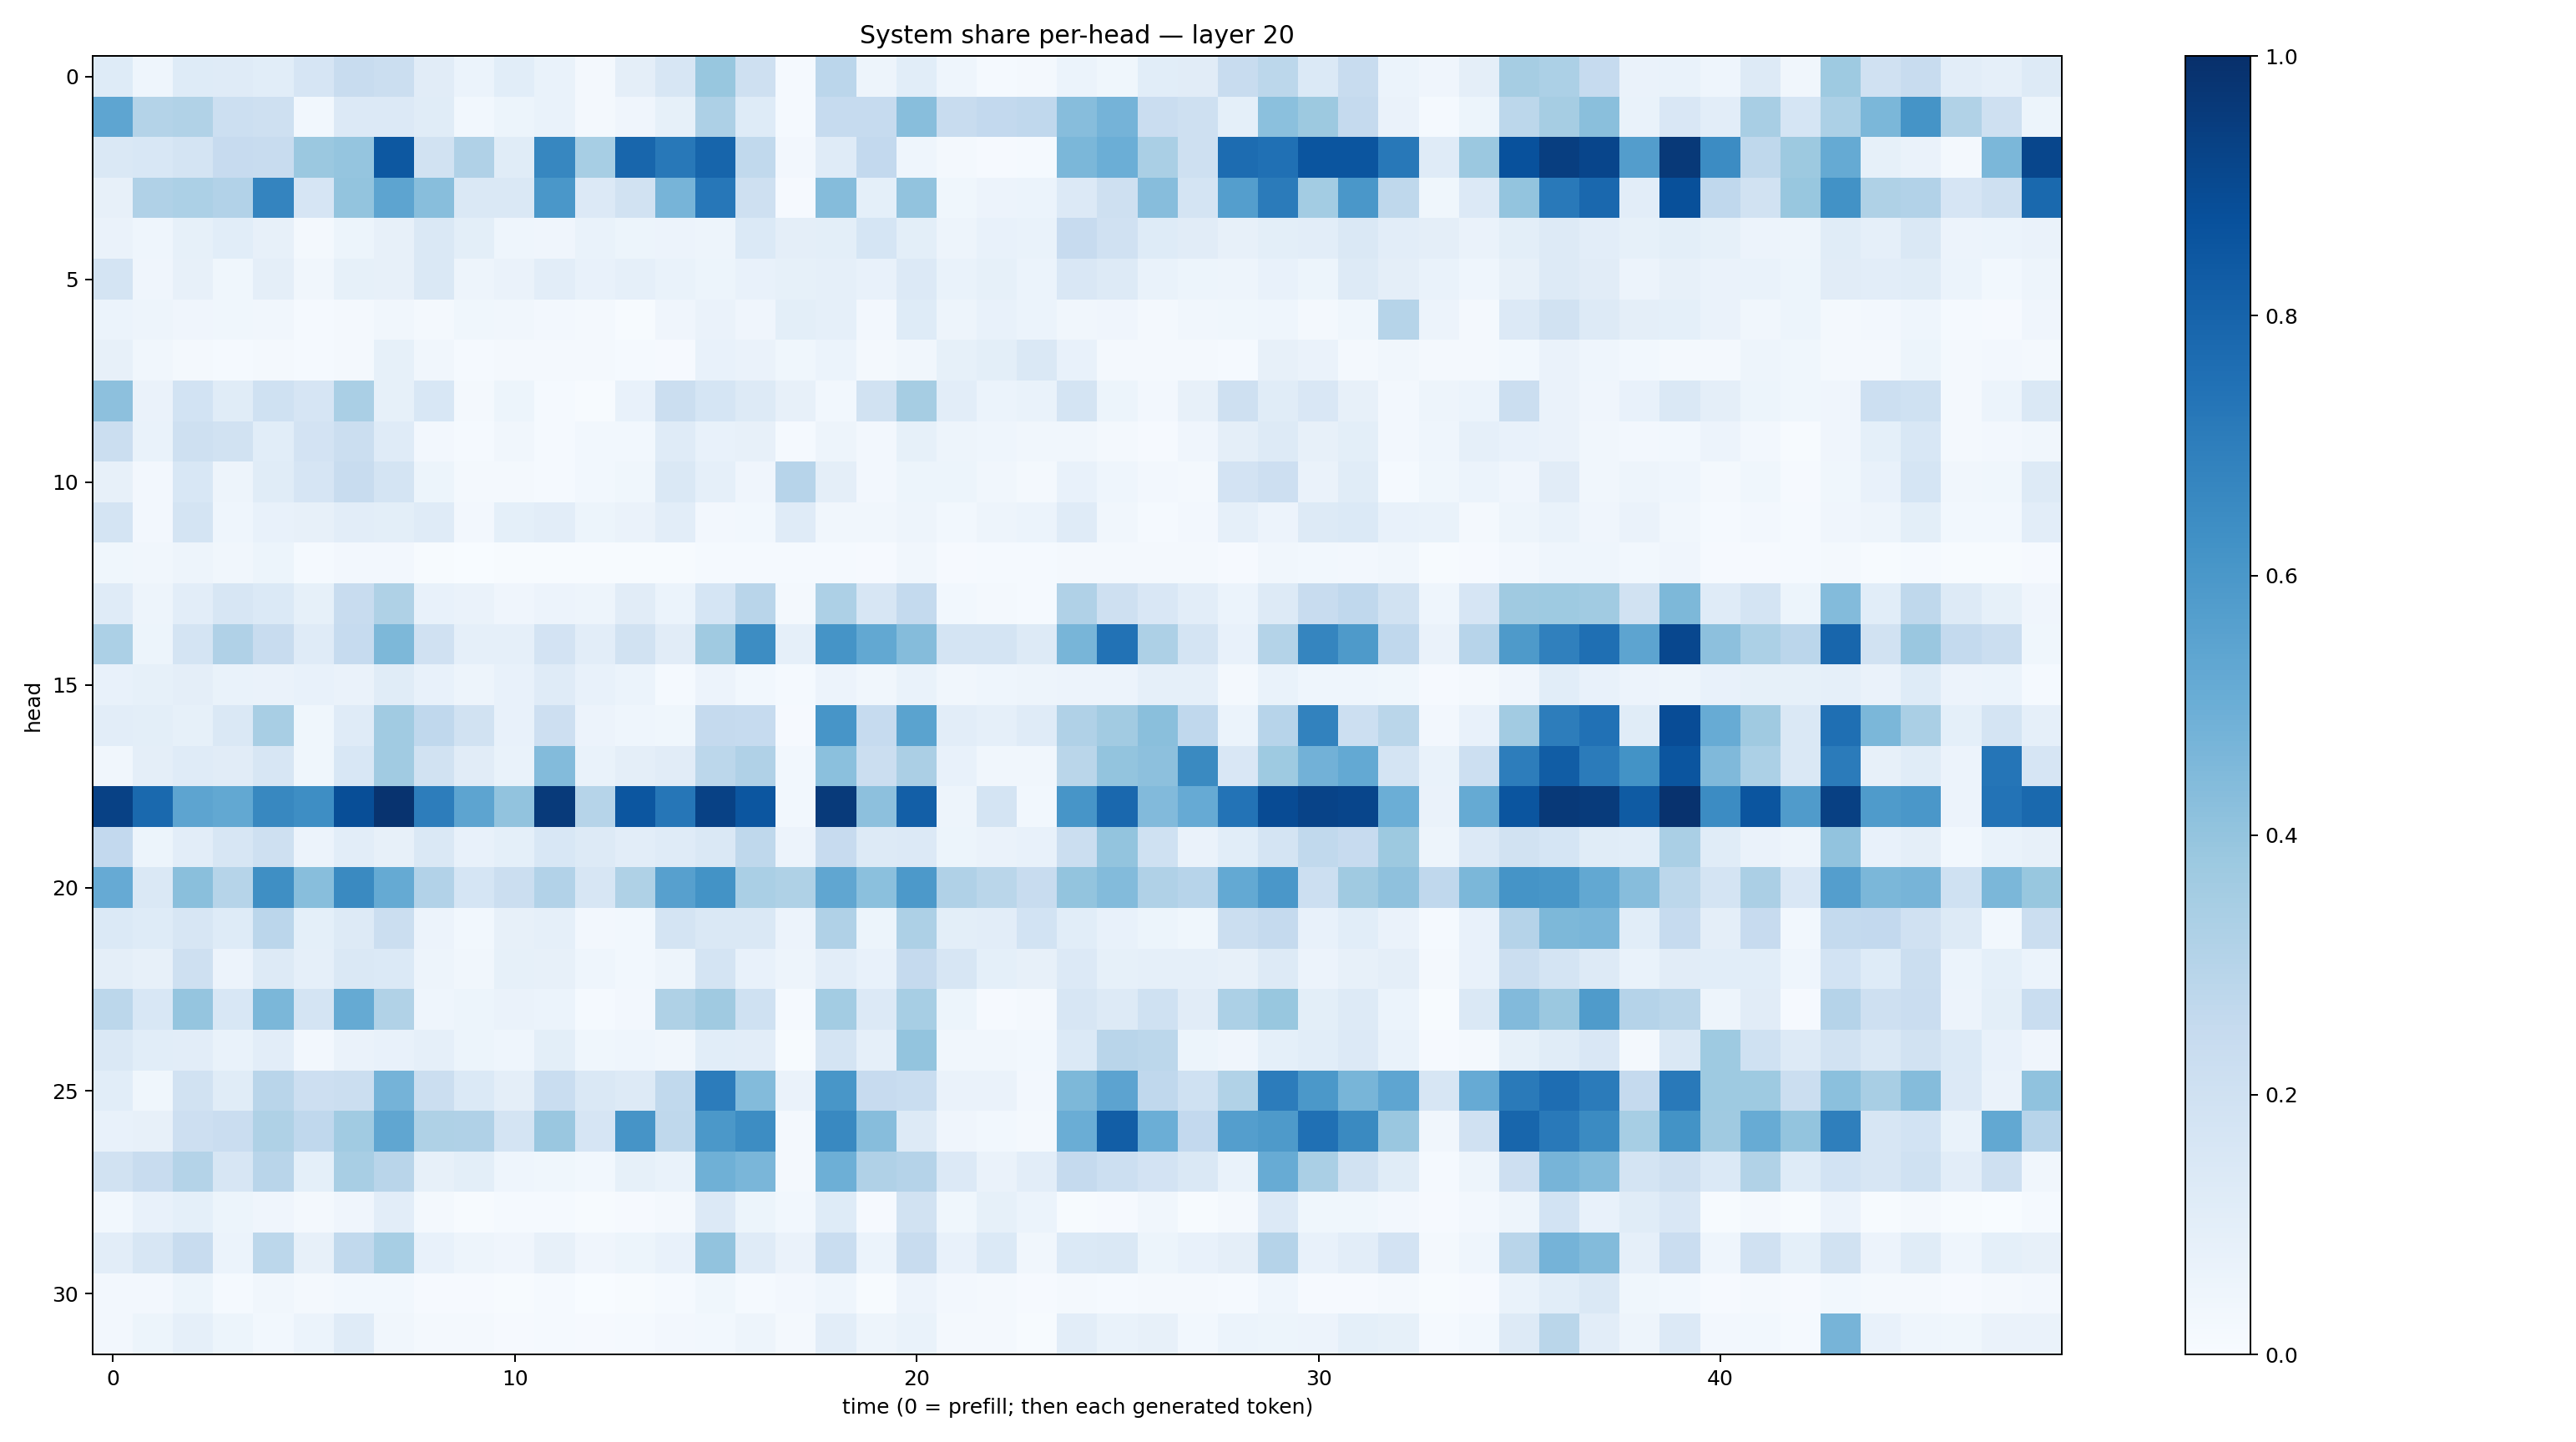

Source data for this figure (header and first rows):
0.12155588, 0.043875854, 0.12184452, 0.11873874, 0.10896207, 0.16748813, 0.23685761, 0.22439991, 0.111060716, 0.059205253, 0.10933349, 0.06774276, 0.02198599, 0.097242765, 0.1590357, 0.39058238, 0.21091652, 0.014566517, 0.2815395, 0.04764007, 0.10645539, 0.045053016, 0.012925161, 0.020268891
0.5353, 0.3066, 0.3147, 0.2163, 0.2062, 0.03062, 0.1341, 0.1347, 0.114, 0.02847, 0.05214, 0.06649, 0.02157, 0.04018, 0.08271, 0.3274, 0.1249, 0.0155, 0.2472, 0.2486, 0.4259, 0.2363, 0.2609, 0.2686
0.1479, 0.1529, 0.1777, 0.2431, 0.2363, 0.3799, 0.3981, 0.846, 0.1946, 0.3177, 0.1143, 0.6667, 0.3442, 0.7896, 0.7189, 0.7954, 0.2638, 0.02447, 0.121, 0.258, 0.0436, 0.02049, 0.01039, 0.01315
0.08173, 0.3203, 0.3301, 0.311, 0.6723, 0.166, 0.3992, 0.5422, 0.4293, 0.145, 0.148, 0.6008, 0.1344, 0.1906, 0.4704, 0.7237, 0.2092, 0.009448, 0.4354, 0.09084, 0.4058, 0.03588, 0.0585, 0.06056
0.06369, 0.04679, 0.08478, 0.1064, 0.07963, 0.0204, 0.05312, 0.07855, 0.1422, 0.09809, 0.04403, 0.03991, 0.06996, 0.05388, 0.05653, 0.04809, 0.138, 0.09421, 0.1007, 0.1716, 0.09964, 0.04829, 0.07654, 0.06732
0.1719, 0.04285, 0.08157, 0.03904, 0.09738, 0.03431, 0.08292, 0.07865, 0.1426, 0.04941, 0.0655, 0.1044, 0.07215, 0.08954, 0.06898, 0.05191, 0.07422, 0.08419, 0.08598, 0.07306, 0.1334, 0.06763, 0.08505, 0.05977
0.06013, 0.04992, 0.04285, 0.03595, 0.03514, 0.01554, 0.0226, 0.03473, 0.01757, 0.03593, 0.03253, 0.0259, 0.01674, 0.007231, 0.03944, 0.06603, 0.04172, 0.1009, 0.08628, 0.02375, 0.1241, 0.04969, 0.07442, 0.06124
0.07821, 0.03263, 0.02068, 0.01545, 0.0222, 0.01493, 0.01917, 0.08388, 0.03202, 0.01246, 0.01803, 0.02046, 0.0204, 0.01303, 0.01081, 0.07392, 0.06384, 0.03647, 0.06004, 0.01761, 0.03245, 0.08324, 0.1, 0.1451
0.4159, 0.06497, 0.1871, 0.1163, 0.2025, 0.1661, 0.3381, 0.08501, 0.1552, 0.02271, 0.05198, 0.01315, 0.006408, 0.07643, 0.2191, 0.1693, 0.1298, 0.07923, 0.0281, 0.1915, 0.3498, 0.1037, 0.06042, 0.06908
0.2238, 0.0703, 0.2061, 0.1876, 0.1091, 0.1833, 0.2246, 0.121, 0.02703, 0.01225, 0.03253, 0.01502, 0.02957, 0.02997, 0.1173, 0.07107, 0.07997, 0.01501, 0.0502, 0.02488, 0.08536, 0.04776, 0.04405, 0.03301
0.07872, 0.02362, 0.156, 0.04777, 0.114, 0.1644, 0.2397, 0.1765, 0.05263, 0.01596, 0.0229, 0.01545, 0.02781, 0.03788, 0.1426, 0.08753, 0.04268, 0.2944, 0.09472, 0.02645, 0.05434, 0.05257, 0.03381, 0.0221
0.1753, 0.02404, 0.1736, 0.04368, 0.07226, 0.08164, 0.1047, 0.09868, 0.1188, 0.02663, 0.09206, 0.1019, 0.05155, 0.06618, 0.1023, 0.02463, 0.03044, 0.12, 0.03408, 0.03499, 0.0489, 0.02896, 0.04994, 0.06119
0.03805, 0.03502, 0.05011, 0.03286, 0.05454, 0.0122, 0.02407, 0.0265, 0.007507, 0.002852, 0.005933, 0.007085, 0.006597, 0.007775, 0.004658, 0.01448, 0.01199, 0.01289, 0.01505, 0.008473, 0.03375, 0.008668, 0.01453, 0.01248
0.1211, 0.04834, 0.1021, 0.16, 0.1379, 0.08303, 0.236, 0.3222, 0.07541, 0.06557, 0.04215, 0.05482, 0.0498, 0.1128, 0.06248, 0.1705, 0.2907, 0.01908, 0.3275, 0.1611, 0.2569, 0.03066, 0.02194, 0.01363
0.3304, 0.0517, 0.1729, 0.319, 0.2348, 0.1202, 0.2483, 0.4568, 0.197, 0.08944, 0.08929, 0.1818, 0.1019, 0.1877, 0.1094, 0.3695, 0.644, 0.08833, 0.6154, 0.5242, 0.4365, 0.1726, 0.1754, 0.1255
0.07277, 0.08496, 0.09706, 0.06682, 0.06571, 0.07088, 0.06615, 0.1148, 0.07294, 0.04987, 0.07568, 0.1208, 0.07254, 0.06145, 0.01296, 0.05649, 0.03078, 0.01533, 0.0557, 0.03307, 0.06711, 0.03342, 0.04519, 0.04914
0.1053, 0.0997, 0.08476, 0.1433, 0.3425, 0.03842, 0.1194, 0.3662, 0.2675, 0.1908, 0.07307, 0.213, 0.05509, 0.04424, 0.03745, 0.2509, 0.2481, 0.01158, 0.6089, 0.2493, 0.5473, 0.1036, 0.0882, 0.1198
0.03446, 0.09432, 0.1182, 0.1114, 0.1594, 0.03571, 0.153, 0.3666, 0.1882, 0.1128, 0.06814, 0.4412, 0.06643, 0.09422, 0.1113, 0.2806, 0.3195, 0.02998, 0.4204, 0.2238, 0.3341, 0.0749, 0.03391, 0.03163
0.9319, 0.7802, 0.5397, 0.5248, 0.6638, 0.6387, 0.8862, 0.9847, 0.7031, 0.5425, 0.4032, 0.9577, 0.2997, 0.8541, 0.7304, 0.9297, 0.8539, 0.02986, 0.9581, 0.4153, 0.8172, 0.04855, 0.173, 0.02939
0.2604, 0.05104, 0.1046, 0.1626, 0.2081, 0.05785, 0.1026, 0.08055, 0.1469, 0.07331, 0.09016, 0.156, 0.1299, 0.1017, 0.1182, 0.1452, 0.2706, 0.05708, 0.2457, 0.1285, 0.1354, 0.05305, 0.06285, 0.07774
0.5153, 0.1413, 0.4246, 0.2985, 0.6342, 0.4275, 0.6555, 0.5177, 0.3114, 0.1708, 0.2226, 0.3098, 0.1604, 0.3216, 0.5591, 0.6205, 0.3395, 0.3229, 0.5325, 0.4212, 0.5917, 0.3189, 0.289, 0.2391
0.1372, 0.1227, 0.1605, 0.1234, 0.2819, 0.09219, 0.13, 0.2199, 0.05557, 0.0279, 0.0808, 0.08833, 0.02557, 0.03111, 0.1769, 0.1449, 0.1434, 0.05698, 0.3166, 0.05219, 0.3254, 0.09992, 0.1027, 0.1858
0.09625, 0.07995, 0.2087, 0.05699, 0.1323, 0.08735, 0.1457, 0.1387, 0.04708, 0.03444, 0.08216, 0.08116, 0.04346, 0.03023, 0.05026, 0.176, 0.0769, 0.05019, 0.1033, 0.07174, 0.2538, 0.1593, 0.08998, 0.07931
0.2775, 0.1561, 0.3975, 0.1545, 0.4584, 0.1763, 0.5163, 0.314, 0.04463, 0.05374, 0.06254, 0.06127, 0.01274, 0.02544, 0.3238, 0.3684, 0.2009, 0.0125, 0.3569, 0.1328, 0.3447, 0.05277, 0.01137, 0.01672
0.1407, 0.1093, 0.1052, 0.06678, 0.1048, 0.02487, 0.06607, 0.07089, 0.08725, 0.05288, 0.04475, 0.09921, 0.03582, 0.04576, 0.03179, 0.1073, 0.1033, 0.006788, 0.1781, 0.08717, 0.4004, 0.03495, 0.03381, 0.02953
0.1078, 0.03581, 0.188, 0.1151, 0.2915, 0.2127, 0.2237, 0.4746, 0.2213, 0.1385, 0.09676, 0.2323, 0.1438, 0.1316, 0.264, 0.7037, 0.4383, 0.06635, 0.6045, 0.2439, 0.2309, 0.06378, 0.06343, 0.02527
0.07152, 0.07891, 0.213, 0.2274, 0.3224, 0.2695, 0.3659, 0.5348, 0.3222, 0.3199, 0.1751, 0.3852, 0.1645, 0.6101, 0.2732, 0.5941, 0.6439, 0.01616, 0.6593, 0.4305, 0.1286, 0.04014, 0.029, 0.01957
0.1952, 0.2373, 0.307, 0.1587, 0.2915, 0.09301, 0.3422, 0.292, 0.07932, 0.0983, 0.04504, 0.03658, 0.02809, 0.08289, 0.06683, 0.4886, 0.4646, 0.01647, 0.4928, 0.319, 0.3012, 0.1366, 0.06365, 0.1043
0.03059, 0.07749, 0.09272, 0.0546, 0.04259, 0.01594, 0.04059, 0.1045, 0.01697, 0.006984, 0.0132, 0.01296, 0.006808, 0.01001, 0.01801, 0.1354, 0.05381, 0.02958, 0.1222, 0.0105, 0.1902, 0.03721, 0.08339, 0.06185
0.1049, 0.1574, 0.2365, 0.0588, 0.2805, 0.07857, 0.2649, 0.3459, 0.07782, 0.04898, 0.04063, 0.07928, 0.0408, 0.0521, 0.07207, 0.4052, 0.1204, 0.06308, 0.2308, 0.0591, 0.2407, 0.07551, 0.1384, 0.03487
0.02587, 0.0263, 0.05195, 0.01383, 0.03227, 0.02191, 0.03064, 0.03075, 0.0101, 0.01035, 0.006273, 0.01509, 0.003188, 0.005986, 0.01359, 0.03577, 0.01268, 0.02392, 0.04631, 0.005046, 0.05569, 0.02643, 0.01662, 0.008675
0.02354, 0.05084, 0.08748, 0.05353, 0.03052, 0.05977, 0.1206, 0.03365, 0.01992, 0.01769, 0.01079, 0.0119, 0.01171, 0.01479, 0.0269, 0.03108, 0.04845, 0.01703, 0.1028, 0.04785, 0.06913, 0.02313, 0.02114, 0.006442
